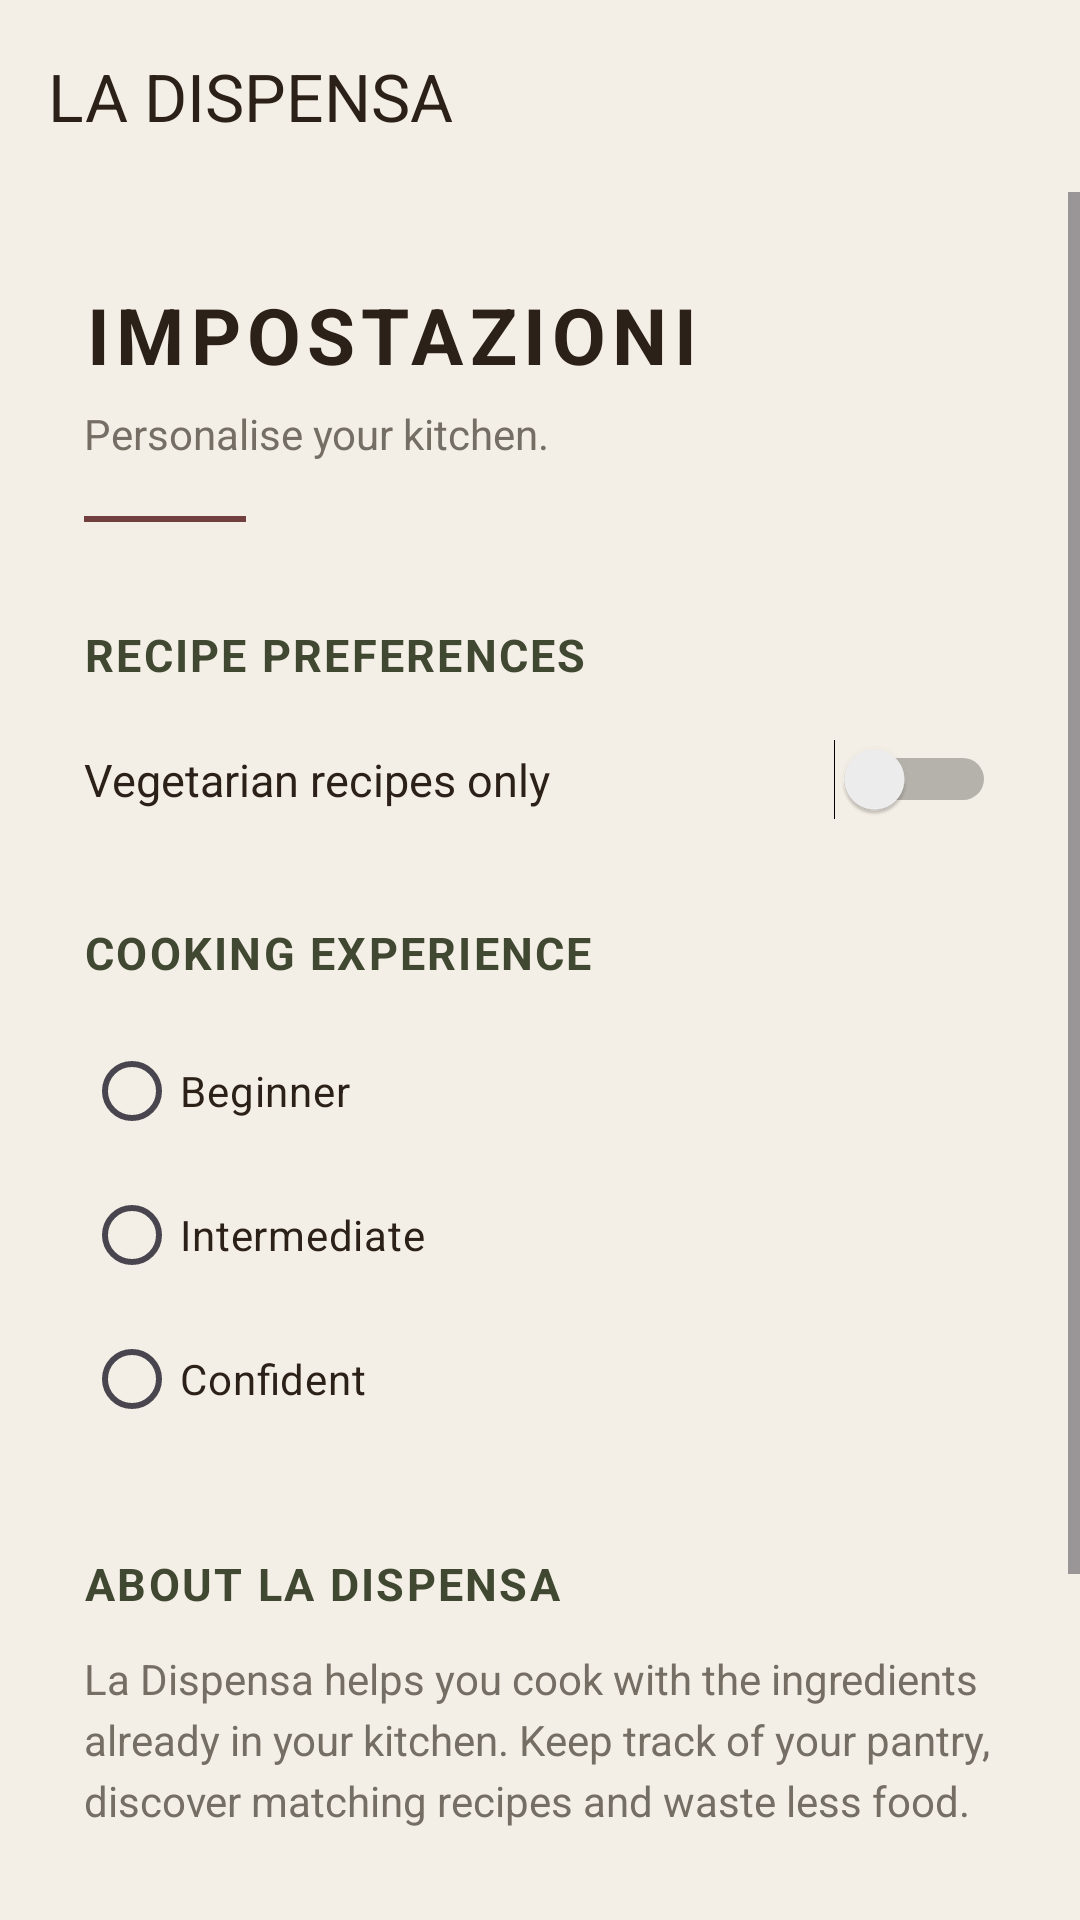

Write the Android layout XML for this screen, with the resource values it uses.
<!-- AndroidManifest.xml: application theme Theme.LaDispensa -->
<!-- res/layout/activity_settings.xml -->
<?xml version="1.0" encoding="utf-8"?>
<LinearLayout xmlns:android="http://schemas.android.com/apk/res/android"
    xmlns:app="http://schemas.android.com/apk/res-auto"
    android:layout_width="match_parent"
    android:layout_height="match_parent"
    android:background="@color/cream"
    android:orientation="vertical">

    <androidx.appcompat.widget.Toolbar
        android:id="@+id/mainToolbar"
        android:layout_width="match_parent"
        android:layout_height="?attr/actionBarSize"
        android:background="@color/cream"
        android:elevation="2dp"
        app:title="LA DISPENSA"
        app:titleTextColor="@color/espresso" />

    <ScrollView
        android:layout_width="match_parent"
        android:layout_height="0dp"
        android:layout_weight="1"
        android:fillViewport="true">

        <LinearLayout
            android:layout_width="match_parent"
            android:layout_height="wrap_content"
            android:orientation="vertical"
            android:paddingStart="28dp"
            android:paddingTop="30dp"
            android:paddingEnd="28dp"
            android:paddingBottom="40dp">

            <TextView
                android:layout_width="wrap_content"
                android:layout_height="wrap_content"
                android:text="IMPOSTAZIONI"
                android:textColor="@color/espresso"
                android:textSize="26sp"
                android:textStyle="bold"
                android:letterSpacing="0.08" />

            <TextView
                android:layout_width="wrap_content"
                android:layout_height="wrap_content"
                android:layout_marginTop="6dp"
                android:text="Personalise your kitchen."
                android:textColor="@color/stone"
                android:textSize="14sp" />

            <View
                android:layout_width="54dp"
                android:layout_height="2dp"
                android:layout_marginTop="18dp"
                android:background="@color/wine" />

            <TextView
                android:layout_width="wrap_content"
                android:layout_height="wrap_content"
                android:layout_marginTop="34dp"
                android:text="RECIPE PREFERENCES"
                android:textColor="@color/deep_olive"
                android:textSize="15sp"
                android:textStyle="bold"
                android:letterSpacing="0.05" />

            <Switch
                android:id="@+id/switchVegetarian"
                android:layout_width="match_parent"
                android:layout_height="wrap_content"
                android:layout_marginTop="18dp"
                android:text="Vegetarian recipes only"
                android:textColor="@color/espresso"
                android:textSize="15sp" />

            <TextView
                android:layout_width="wrap_content"
                android:layout_height="wrap_content"
                android:layout_marginTop="34dp"
                android:text="COOKING EXPERIENCE"
                android:textColor="@color/deep_olive"
                android:textSize="15sp"
                android:textStyle="bold"
                android:letterSpacing="0.05" />

            <RadioGroup
                android:id="@+id/radioCookingLevel"
                android:layout_width="match_parent"
                android:layout_height="wrap_content"
                android:layout_marginTop="12dp">

                <RadioButton
                    android:id="@+id/radioBeginner"
                    android:layout_width="wrap_content"
                    android:layout_height="wrap_content"
                    android:text="Beginner"
                    android:textColor="@color/espresso" />

                <RadioButton
                    android:id="@+id/radioIntermediate"
                    android:layout_width="wrap_content"
                    android:layout_height="wrap_content"
                    android:text="Intermediate"
                    android:textColor="@color/espresso" />

                <RadioButton
                    android:id="@+id/radioConfident"
                    android:layout_width="wrap_content"
                    android:layout_height="wrap_content"
                    android:text="Confident"
                    android:textColor="@color/espresso" />

            </RadioGroup>

            <TextView
                android:layout_width="wrap_content"
                android:layout_height="wrap_content"
                android:layout_marginTop="34dp"
                android:text="ABOUT LA DISPENSA"
                android:textColor="@color/deep_olive"
                android:textSize="15sp"
                android:textStyle="bold"
                android:letterSpacing="0.05" />

            <TextView
                android:layout_width="match_parent"
                android:layout_height="wrap_content"
                android:layout_marginTop="12dp"
                android:lineSpacingExtra="4dp"
                android:text="La Dispensa helps you cook with the ingredients already in your kitchen. Keep track of your pantry, discover matching recipes and waste less food."
                android:textColor="@color/stone"
                android:textSize="14sp" />

            <Button
                android:id="@+id/buttonSaveSettings"
                android:layout_width="match_parent"
                android:layout_height="54dp"
                android:layout_marginTop="36dp"
                android:backgroundTint="@color/deep_olive"
                android:text="SAVE PREFERENCES"
                android:textColor="@color/white"
                android:textStyle="bold" />

            <TextView
                android:layout_width="wrap_content"
                android:layout_height="wrap_content"
                android:layout_gravity="center_horizontal"
                android:layout_marginTop="28dp"
                android:text="Mangia bene. Spreca meno."
                android:textColor="@color/stone"
                android:textSize="12sp"
                android:textStyle="italic" />

        </LinearLayout>

    </ScrollView>

</LinearLayout>
<!-- resources referenced by this layout -->
<resources>
  <color name="cream">#F4EFE6</color>
  <color name="deep_olive">#414832</color>
  <color name="espresso">#2C2118</color>
  <color name="stone">#756E65</color>
  <color name="white">#FFFFFF</color>
  <color name="wine">#713F3D</color>
  <style name="Theme.LaDispensa" parent="Base.Theme.LaDispensa" />
  <style name="Base.Theme.LaDispensa" parent="Theme.Material3.DayNight.NoActionBar">
          
          
      </style>
</resources>
